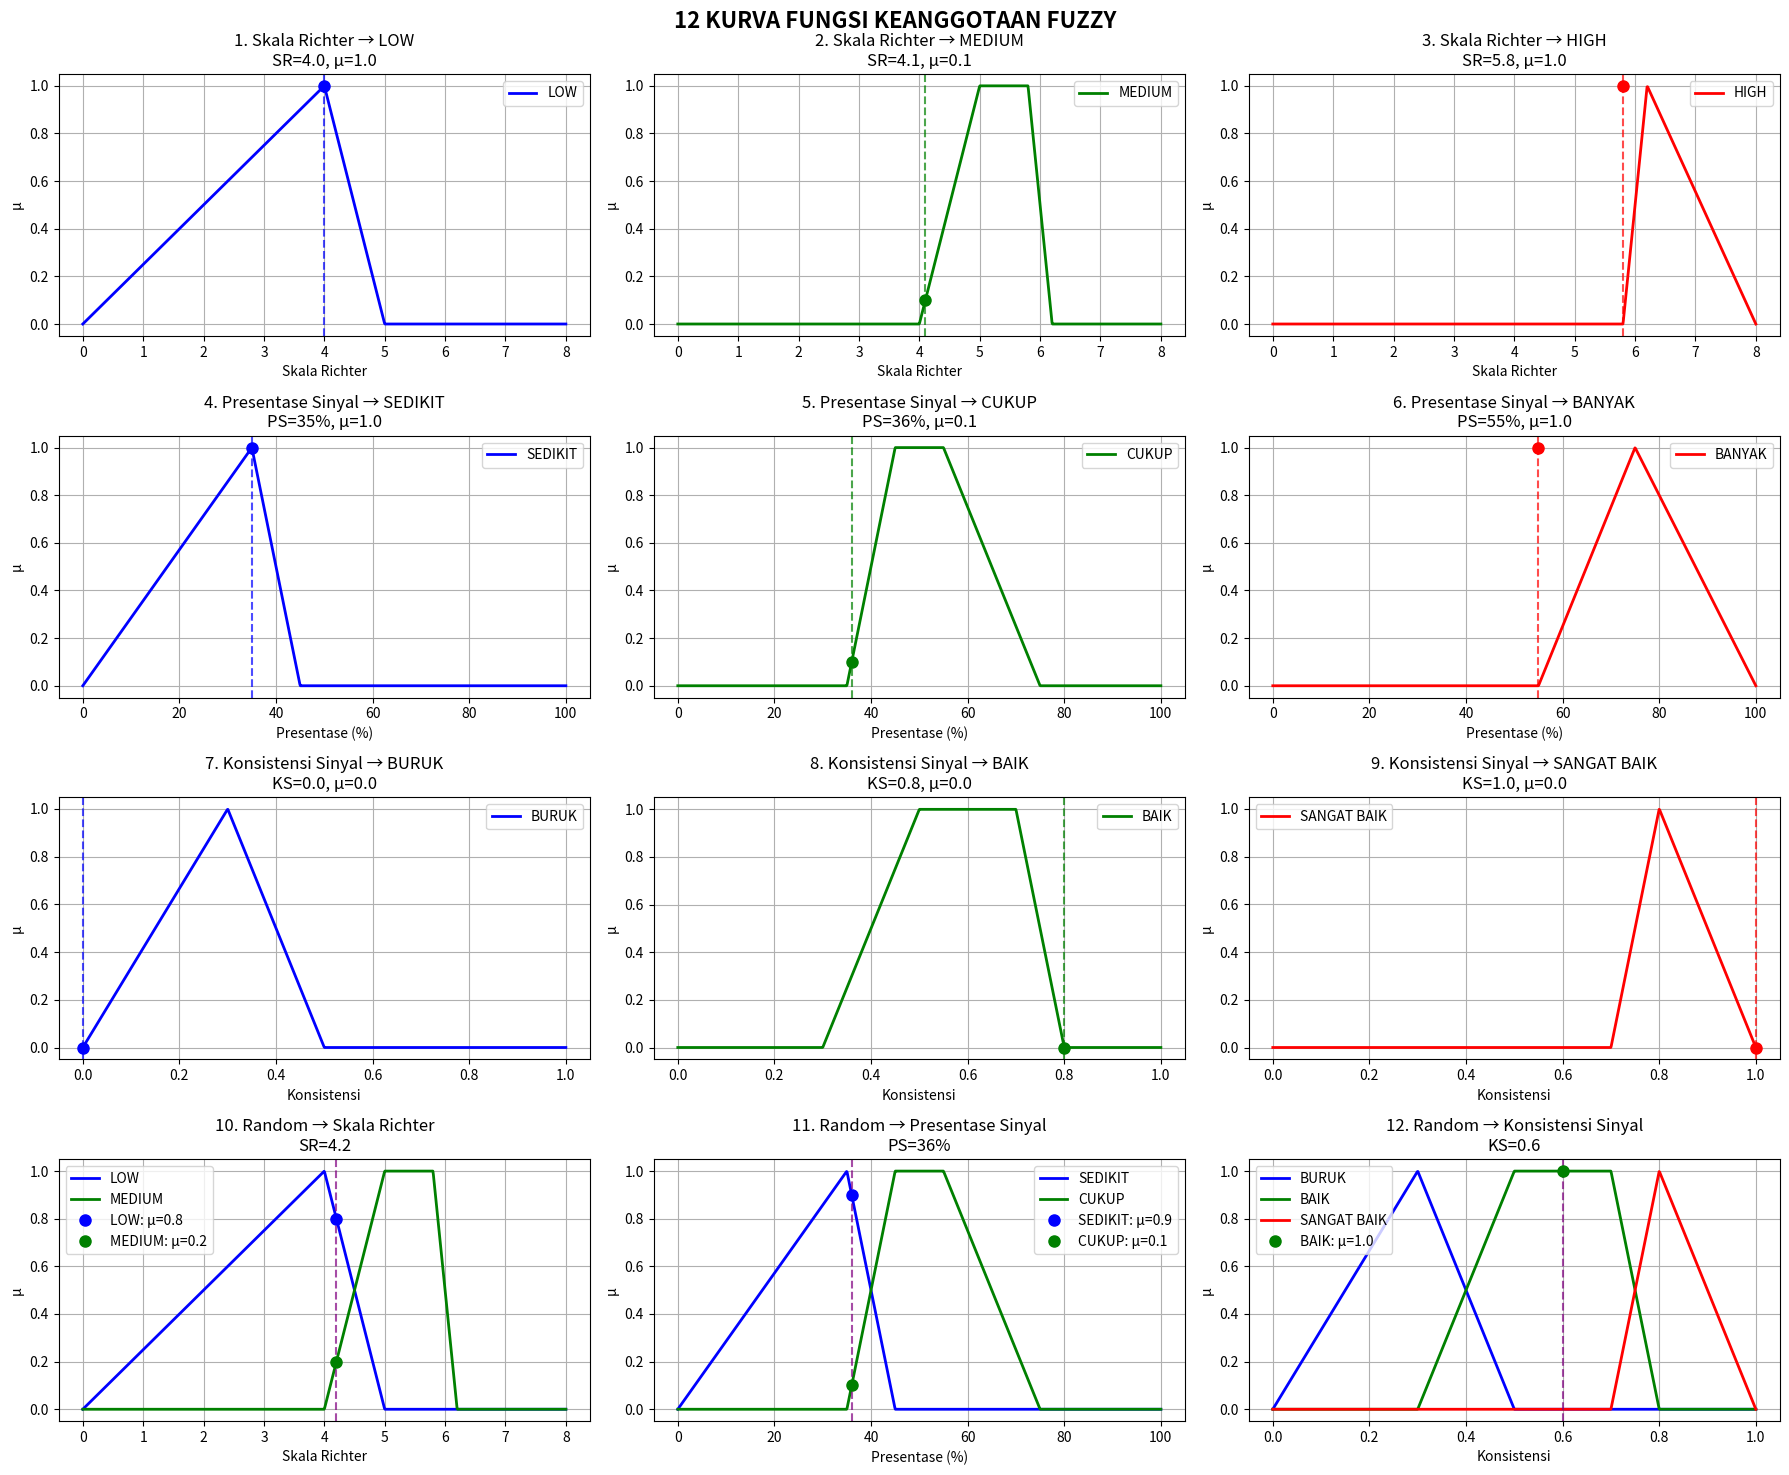

The matplotlib source for this figure:
import numpy as np
import matplotlib.pyplot as plt

# Fungsi keanggotaan segitiga
def triangular(x, a, b, c):
    return np.maximum(0, np.minimum((x - a) / (b - a), (c - x) / (c - b)))

# Fungsi keanggotaan trapesium
def trapezoidal(x, a, b, c, d):
    return np.maximum(0, np.minimum(np.minimum((x - a) / (b - a), 1), (d - x) / (d - c)))

# Setup plot
fig, axes = plt.subplots(4, 3, figsize=(18, 15))
fig.suptitle('12 KURVA FUNGSI KEANGGOTAAN FUZZY', fontsize=16, fontweight='bold')

# 1. SKALA RICHTER (3 kurva)
x_sr = np.linspace(0, 8, 1000)
low_sr = triangular(x_sr, 0, 4, 5)
medium_sr = trapezoidal(x_sr, 4, 5, 5.8, 6.2)  
high_sr = triangular(x_sr, 5.8, 6.2, 8)

axes[0,0].plot(x_sr, low_sr, 'b-', linewidth=2, label='LOW')
axes[0,0].axvline(4.0, color='blue', linestyle='--', alpha=0.7)
axes[0,0].plot(4.0, 1.0, 'bo', markersize=8)
axes[0,0].set_title('1. Skala Richter → LOW\nSR=4.0, μ=1.0')
axes[0,0].set_xlabel('Skala Richter')
axes[0,0].set_ylabel('μ')
axes[0,0].grid(True)
axes[0,0].legend()

axes[0,1].plot(x_sr, medium_sr, 'g-', linewidth=2, label='MEDIUM')
axes[0,1].axvline(4.1, color='green', linestyle='--', alpha=0.7)
axes[0,1].plot(4.1, 0.1, 'go', markersize=8)
axes[0,1].set_title('2. Skala Richter → MEDIUM\nSR=4.1, μ=0.1')
axes[0,1].set_xlabel('Skala Richter')
axes[0,1].set_ylabel('μ')
axes[0,1].grid(True)
axes[0,1].legend()

axes[0,2].plot(x_sr, high_sr, 'r-', linewidth=2, label='HIGH')
axes[0,2].axvline(5.8, color='red', linestyle='--', alpha=0.7)
axes[0,2].plot(5.8, 1.0, 'ro', markersize=8)
axes[0,2].set_title('3. Skala Richter → HIGH\nSR=5.8, μ=1.0')
axes[0,2].set_xlabel('Skala Richter')
axes[0,2].set_ylabel('μ')
axes[0,2].grid(True)
axes[0,2].legend()

# 2. PERSENTASE SINYAL (3 kurva)
x_ps = np.linspace(0, 100, 1000)
sedikit_ps = triangular(x_ps, 0, 35, 45)
cukup_ps = trapezoidal(x_ps, 35, 45, 55, 75)
banyak_ps = triangular(x_ps, 55, 75, 100)

axes[1,0].plot(x_ps, sedikit_ps, 'b-', linewidth=2, label='SEDIKIT')
axes[1,0].axvline(35, color='blue', linestyle='--', alpha=0.7)
axes[1,0].plot(35, 1.0, 'bo', markersize=8)
axes[1,0].set_title('4. Presentase Sinyal → SEDIKIT\nPS=35%, μ=1.0')
axes[1,0].set_xlabel('Presentase (%)')
axes[1,0].set_ylabel('μ')
axes[1,0].grid(True)
axes[1,0].legend()

axes[1,1].plot(x_ps, cukup_ps, 'g-', linewidth=2, label='CUKUP')
axes[1,1].axvline(36, color='green', linestyle='--', alpha=0.7)
axes[1,1].plot(36, 0.1, 'go', markersize=8)
axes[1,1].set_title('5. Presentase Sinyal → CUKUP\nPS=36%, μ=0.1')
axes[1,1].set_xlabel('Presentase (%)')
axes[1,1].set_ylabel('μ')
axes[1,1].grid(True)
axes[1,1].legend()

axes[1,2].plot(x_ps, banyak_ps, 'r-', linewidth=2, label='BANYAK')
axes[1,2].axvline(55, color='red', linestyle='--', alpha=0.7)
axes[1,2].plot(55, 1.0, 'ro', markersize=8)
axes[1,2].set_title('6. Presentase Sinyal → BANYAK\nPS=55%, μ=1.0')
axes[1,2].set_xlabel('Presentase (%)')
axes[1,2].set_ylabel('μ')
axes[1,2].grid(True)
axes[1,2].legend()

# 3. KONSISTENSI SINYAL (3 kurva)
x_ks = np.linspace(0, 1, 1000)
buruk_ks = triangular(x_ks, 0, 0.3, 0.5)
baik_ks = trapezoidal(x_ks, 0.3, 0.5, 0.7, 0.8)
sangat_baik_ks = triangular(x_ks, 0.7, 0.8, 1.0)

axes[2,0].plot(x_ks, buruk_ks, 'b-', linewidth=2, label='BURUK')
axes[2,0].axvline(0.0, color='blue', linestyle='--', alpha=0.7)
axes[2,0].plot(0.0, 0.0, 'bo', markersize=8)
axes[2,0].set_title('7. Konsistensi Sinyal → BURUK\nKS=0.0, μ=0.0')
axes[2,0].set_xlabel('Konsistensi')
axes[2,0].set_ylabel('μ')
axes[2,0].grid(True)
axes[2,0].legend()

axes[2,1].plot(x_ks, baik_ks, 'g-', linewidth=2, label='BAIK')
axes[2,1].axvline(0.8, color='green', linestyle='--', alpha=0.7)
axes[2,1].plot(0.8, 0.0, 'go', markersize=8)
axes[2,1].set_title('8. Konsistensi Sinyal → BAIK\nKS=0.8, μ=0.0')
axes[2,1].set_xlabel('Konsistensi')
axes[2,1].set_ylabel('μ')
axes[2,1].grid(True)
axes[2,1].legend()

axes[2,2].plot(x_ks, sangat_baik_ks, 'r-', linewidth=2, label='SANGAT BAIK')
axes[2,2].axvline(1.0, color='red', linestyle='--', alpha=0.7)
axes[2,2].plot(1.0, 0.0, 'ro', markersize=8)
axes[2,2].set_title('9. Konsistensi Sinyal → SANGAT BAIK\nKS=1.0, μ=0.0')
axes[2,2].set_xlabel('Konsistensi')
axes[2,2].set_ylabel('μ')
axes[2,2].grid(True)
axes[2,2].legend()

# 4. DATA RANDOM (3 kurva terakhir)
axes[3,0].plot(x_sr, low_sr, 'b-', linewidth=2, label='LOW')
axes[3,0].plot(x_sr, medium_sr, 'g-', linewidth=2, label='MEDIUM')
axes[3,0].axvline(4.2, color='purple', linestyle='--', alpha=0.7)
axes[3,0].plot(4.2, triangular(4.2, 0, 4, 5), 'bo', markersize=8, label='LOW: μ=0.8')
axes[3,0].plot(4.2, trapezoidal(4.2, 4, 5, 5.8, 6.2), 'go', markersize=8, label='MEDIUM: μ=0.2')
axes[3,0].set_title('10. Random → Skala Richter\nSR=4.2')
axes[3,0].set_xlabel('Skala Richter')
axes[3,0].set_ylabel('μ')
axes[3,0].grid(True)
axes[3,0].legend()

axes[3,1].plot(x_ps, sedikit_ps, 'b-', linewidth=2, label='SEDIKIT')
axes[3,1].plot(x_ps, cukup_ps, 'g-', linewidth=2, label='CUKUP')
axes[3,1].axvline(36, color='purple', linestyle='--', alpha=0.7)
axes[3,1].plot(36, triangular(36, 0, 35, 45), 'bo', markersize=8, label='SEDIKIT: μ=0.9')
axes[3,1].plot(36, trapezoidal(36, 35, 45, 55, 75), 'go', markersize=8, label='CUKUP: μ=0.1')
axes[3,1].set_title('11. Random → Presentase Sinyal\nPS=36%')
axes[3,1].set_xlabel('Presentase (%)')
axes[3,1].set_ylabel('μ')
axes[3,1].grid(True)
axes[3,1].legend()

axes[3,2].plot(x_ks, buruk_ks, 'b-', linewidth=2, label='BURUK')
axes[3,2].plot(x_ks, baik_ks, 'g-', linewidth=2, label='BAIK')
axes[3,2].plot(x_ks, sangat_baik_ks, 'r-', linewidth=2, label='SANGAT BAIK')
axes[3,2].axvline(0.6, color='purple', linestyle='--', alpha=0.7)
axes[3,2].plot(0.6, trapezoidal(0.6, 0.3, 0.5, 0.7, 0.8), 'go', markersize=8, label='BAIK: μ=1.0')
axes[3,2].set_title('12. Random → Konsistensi Sinyal\nKS=0.6')
axes[3,2].set_xlabel('Konsistensi')
axes[3,2].set_ylabel('μ')
axes[3,2].grid(True)
axes[3,2].legend()

plt.tight_layout()

# Perintah untuk menyimpan gambar
# [redacted]

plt.show()

# TAMPILKAN PERHITUNGAN
print("=" * 50)
print("HASIL PERHITUNGAN 12 DERAJAT KEANGGOTAAN")
print("=" * 50)

print("\n1. Skala Richter LOW (SR=4.0): μ = 1.0")
print("2. Skala Richter MEDIUM (SR=4.1): μ = 0.1") 
print("3. Skala Richter HIGH (SR=5.8): μ = 1.0")
print("4. Presentase SEDIKIT (PS=35%): μ = 1.0")
print("5. Presentase CUKUP (PS=36%): μ = 0.1")
print("6. Presentase BANYAK (PS=55%): μ = 1.0")
print("7. Konsistensi BURUK (KS=0.0): μ = 0.0")
print("8. Konsistensi BAIK (KS=0.8): μ = 0.0")
print("9. Konsistensi SANGAT BAIK (KS=1.0): μ = 0.0")
print("10. Random SR=4.2 → LOW: μ=0.8, MEDIUM: μ=0.2")
print("11. Random PS=36% → SEDIKIT: μ=0.9, CUKUP: μ=0.1")
print("12. Random KS=0.6 → BAIK: μ=1.0")